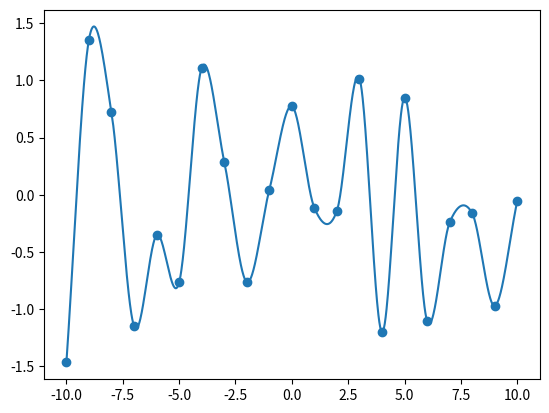

Generate this figure with matplotlib:
#!/usr/bin/env python
#-*- coding: utf-8 -*-

import numpy as np

def catmull_rom_one_point(x, v0, v1, v2, v3):
    """Computes interpolated y-coord for given x-coord using Catmull-Rom.

    Computes an interpolated y-coordinate for the given x-coordinate between
    the support points v1 and v2. The neighboring support points v0 and v3 are
    used by Catmull-Rom to ensure a smooth transition between the spline
    segments.
    Args:
        x: the x-coord, for which the y-coord is needed
        v0: 1st support point
        v1: 2nd support point
        v2: 3rd support point
        v3: 4th support point
    """
    c1 = 1. * v1
    c2 = -.5 * v0 + .5 * v2
    c3 = 1. * v0 + -2.5 * v1 + 2. * v2 -.5 * v3
    c4 = -.5 * v0 + 1.5 * v1 + -1.5 * v2 + .5 * v3
    return (((c4 * x + c3) * x + c2) * x + c1)

def catmull_rom(p_x, p_y, res):
    """Computes Catmull-Rom Spline for given support points and resolution.

    Args:
        p_x: array of x-coords
        p_y: array of y-coords
        res: resolution of a segment (including the start point, but not the
            endpoint of the segment)
    """
    # create arrays for spline points
    x_intpol = np.empty(res*(len(p_x)-1) + 1)
    y_intpol = np.empty(res*(len(p_x)-1) + 1)

    # set the last x- and y-coord, the others will be set in the loop
    x_intpol[-1] = p_x[-1]
    y_intpol[-1] = p_y[-1]

    # loop over segments (we have n-1 segments for n points)
    for i in range(len(p_x)-1):
        # set x-coords
        x_intpol[i*res:(i+1)*res] = np.linspace(
            p_x[i], p_x[i+1], res, endpoint=False)
        if i == 0:
            # need to estimate an additional support point before the first
            y_intpol[:res] = np.array([
                catmull_rom_one_point(
                    x,
                    p_y[0] - (p_y[1] - p_y[0]), # estimated start point,
                    p_y[0],
                    p_y[1],
                    p_y[2])
                for x in np.linspace(0.,1.,res, endpoint=False)])
        elif i == len(p_x) - 2:
            # need to estimate an additional support point after the last
            y_intpol[i*res:-1] = np.array([
                catmull_rom_one_point(
                    x,
                    p_y[i-1],
                    p_y[i],
                    p_y[i+1],
                    p_y[i+1] + (p_y[i+1] - p_y[i]) # estimated end point
                ) for x in np.linspace(0.,1.,res, endpoint=False)])
        else:
            y_intpol[i*res:(i+1)*res] = np.array([
                catmull_rom_one_point(
                    x,
                    p_y[i-1],
                    p_y[i],
                    p_y[i+1],
                    p_y[i+2]) for x in np.linspace(0.,1.,res, endpoint=False)])


    return (x_intpol, y_intpol)


if __name__ == '__main__':
    import matplotlib.pyplot as plt

    # set the resolution (number of interpolated points between each pair of
    # points, including the start point, but excluding the endpoint of each
    # interval)
    res = 50

    # generate some random support points
    p_x = np.arange(-10,11, dtype='float32')
    p_y = np.zeros_like(p_x)
    for i in range(len(p_x)):
        p_y[i] = np.random.rand()*3. - 1.5

    # do the catmull-rom
    x_intpol, y_intpol = catmull_rom(p_x, p_y, res)

    # fancy plotting
    plt.figure()
    plt.scatter(p_x, p_y)
    plt.plot(x_intpol, y_intpol)
    plt.show()

# vim: set ts=4 sw=4 sts=4 expandtab:
